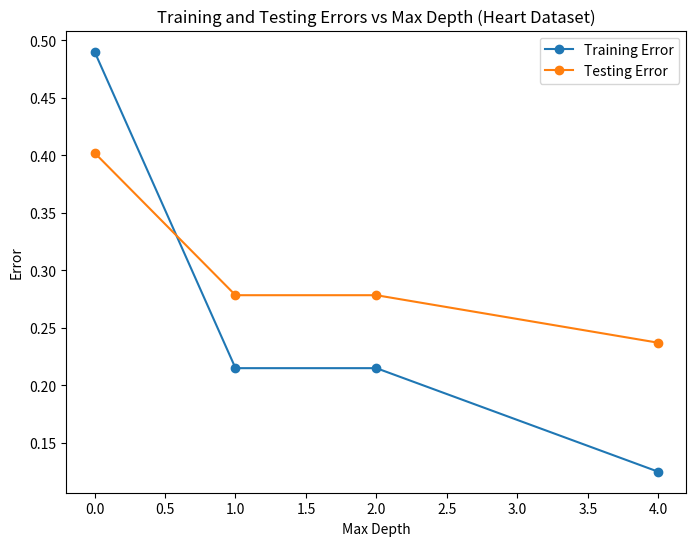

Write Python code to recreate this figure.
import matplotlib.pyplot as plt

# Data for the heart dataset
max_depths = [0, 1, 2, 4]
train_errors = [0.4900, 0.2150, 0.2150, 0.1250]
test_errors = [0.4021, 0.2784, 0.2784, 0.2371]

# Create the plot
plt.figure(figsize=(8, 6))
plt.plot(max_depths, train_errors, label='Training Error', marker='o')
plt.plot(max_depths, test_errors, label='Testing Error', marker='o')

# Adding labels and title
plt.xlabel('Max Depth')
plt.ylabel('Error')
plt.title('Training and Testing Errors vs Max Depth (Heart Dataset)')
plt.legend()

# Save the plot as a PNG file
plt.savefig('heart.png')

# Show the plot
plt.show()
